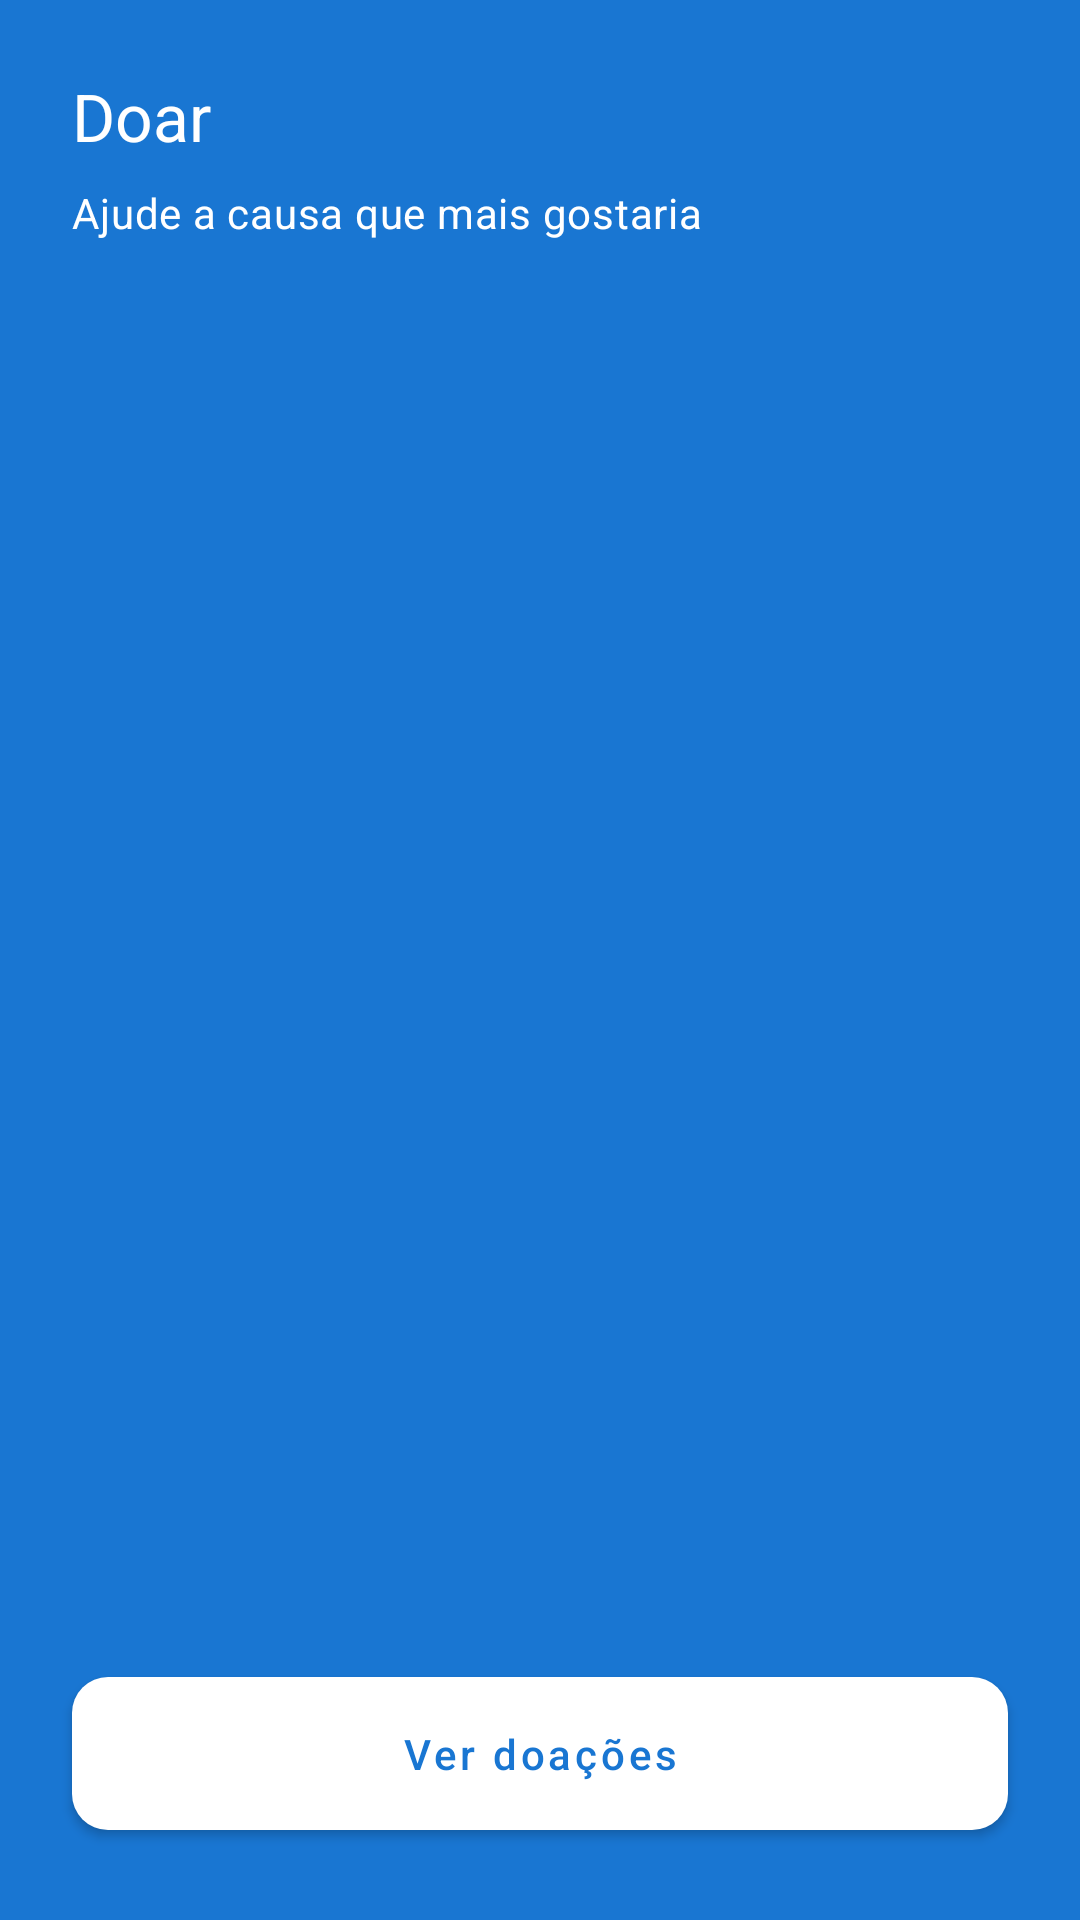

Reconstruct the res/layout file that produces this screen, plus the resources it refers to.
<!-- AndroidManifest.xml: application theme Theme.MakeADonation -->
<!-- res/layout/fragment_ngo_categories.xml -->
<?xml version="1.0" encoding="utf-8"?>
<androidx.constraintlayout.widget.ConstraintLayout
    xmlns:android="http://schemas.android.com/apk/res/android"
    xmlns:app="http://schemas.android.com/apk/res-auto"
    android:layout_width="match_parent"
    android:layout_height="match_parent"
    android:background="@color/blue">
    <androidx.core.widget.NestedScrollView
        xmlns:android="http://schemas.android.com/apk/res/android"
        xmlns:app="http://schemas.android.com/apk/res-auto"
        android:padding="@dimen/material_spacing_large"
        android:id="@+id/ngo_categories_container"
        android:layout_width="match_parent"
        android:layout_height="0dp"
        android:fillViewport="true"
        app:layout_constraintStart_toStartOf="parent"
        app:layout_constraintEnd_toEndOf="parent"
        app:layout_constraintTop_toTopOf="parent"
        app:layout_constraintBottom_toTopOf="@id/list_donation_button">

        <LinearLayout
            android:layout_width="match_parent"
            android:layout_height="wrap_content"
            android:orientation="vertical">

            <TextView
                android:id="@+id/titleText"
                style="@style/TextAppearance.Material3.TitleLarge"
                android:layout_width="match_parent"
                android:layout_height="wrap_content"
                android:text="@string/donate"
                android:textColor="@color/white"
                android:paddingBottom="@dimen/material_spacing_small"/>

            <TextView
                android:id="@+id/subtitleText"
                style="@style/TextAppearance.Material3.BodyMedium"
                android:layout_width="match_parent"
                android:layout_height="wrap_content"
                android:text="@string/donate_categories_description"
                android:textColor="@color/white"
                android:paddingBottom="@dimen/material_spacing_large"/>

            <androidx.recyclerview.widget.RecyclerView
                android:id="@+id/categories"
                android:layout_width="match_parent"
                android:layout_height="wrap_content"
                app:layoutManager="androidx.recyclerview.widget.GridLayoutManager"
                app:spanCount="2"
                android:clipToPadding="false"/>

        </LinearLayout>

    </androidx.core.widget.NestedScrollView>

    <com.google.android.material.button.MaterialButton
        android:id="@+id/list_donation_button"
        style="@style/SecondaryButton"
        android:layout_width="0dp"
        android:layout_height="wrap_content"
        android:layout_marginTop="@dimen/material_spacing_large"
        android:padding="@dimen/material_spacing_medium"
        android:text="@string/check_donations"
        android:layout_marginStart="@dimen/material_spacing_large"
        android:layout_marginEnd="@dimen/material_spacing_large"
        android:layout_marginBottom="@dimen/material_spacing_large"
        app:layout_constraintBottom_toBottomOf="parent"
        app:layout_constraintEnd_toEndOf="parent"
        app:layout_constraintStart_toStartOf="parent" />

    <include
        android:id="@+id/loading"
        layout="@layout/loading"
        android:layout_width="match_parent"
        android:layout_height="match_parent"
        android:visibility="gone"/>

</androidx.constraintlayout.widget.ConstraintLayout>
<!-- res/layout/loading.xml (included above) -->
<?xml version="1.0" encoding="utf-8"?>
<FrameLayout xmlns:android="http://schemas.android.com/apk/res/android"
    android:layout_width="match_parent"
    android:layout_height="match_parent"
    android:background="@color/transparent_white">
    <ProgressBar
        style="?android:attr/progressBarStyleLarge"
        android:layout_width="wrap_content"
        android:layout_height="wrap_content"
        android:layout_gravity="center"
        android:indeterminateTint="@color/blue"
        android:indeterminateTintMode="src_in"/>
</FrameLayout>
<!-- resources referenced by this layout -->
<resources>
  <color name="blue">#1976D2</color>
  <color name="transparent_white">#77FFFFFF</color>
  <color name="white">#FFFFFFFF</color>
  <dimen name="material_spacing_large">24dp</dimen>
  <dimen name="material_spacing_medium">16dp</dimen>
  <dimen name="material_spacing_small">8dp</dimen>
  <string name="check_donations">Ver doações</string>
  <string name="donate">Doar</string>
  <string name="donate_categories_description">Ajude a causa que mais gostaria</string>
  <style name="SecondaryButton" parent="Widget.MaterialComponents.Button">
          <item name="android:textColor">@color/layout_secondary_button</item>
          <item name="backgroundTint">@color/layout_secondary_button_background</item>
          <item name="cornerRadius">12dp</item>
          <item name="android:textAllCaps">false</item>
          <item name="android:paddingStart">16dp</item>
          <item name="android:paddingEnd">16dp</item>
          <item name="android:minHeight">48dp</item>
      </style>
  <style name="Theme.MakeADonation" parent="Theme.MaterialComponents.DayNight.NoActionBar.Bridge" />
</resources>
